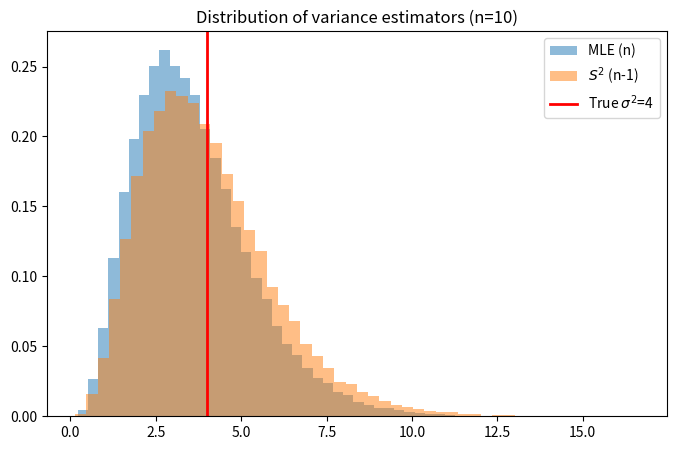

Python code for this plot:
"""
Chapter 4: Estimator Properties — Bias, Consistency, Efficiency
"""
import numpy as np
import matplotlib.pyplot as plt

np.random.seed(42)
mu_true, sigma2_true = 0, 4
n = 10
n_sim = 50000

biased = np.array([np.var(np.random.normal(mu_true, 2, n), ddof=0) for _ in range(n_sim)])
unbiased = np.array([np.var(np.random.normal(mu_true, 2, n), ddof=1) for _ in range(n_sim)])

print("=== MLE (divisor n) ===")
print(f"  E[hat_sigma^2] = {np.mean(biased):.4f}, Bias = {np.mean(biased)-sigma2_true:.4f}")
print(f"  Var = {np.var(biased):.4f}, MSE = {np.mean((biased-sigma2_true)**2):.4f}")

print("\n=== S^2 (divisor n-1) ===")
print(f"  E[S^2] = {np.mean(unbiased):.4f}, Bias = {np.mean(unbiased)-sigma2_true:.4f}")
print(f"  Var = {np.var(unbiased):.4f}, MSE = {np.mean((unbiased-sigma2_true)**2):.4f}")

print(f"\nCramer-Rao bound for mu: {sigma2_true/n:.4f}")

fig, ax = plt.subplots(figsize=(8, 5))
ax.hist(biased, bins=50, alpha=0.5, density=True, label='MLE (n)')
ax.hist(unbiased, bins=50, alpha=0.5, density=True, label='$S^2$ (n-1)')
ax.axvline(sigma2_true, color='red', lw=2, label=f'True $\\sigma^2$={sigma2_true}')
ax.legend()
ax.set_title(f'Distribution of variance estimators (n={n})')
plt.savefig("ch04_bias_variance.pdf")
plt.show()
